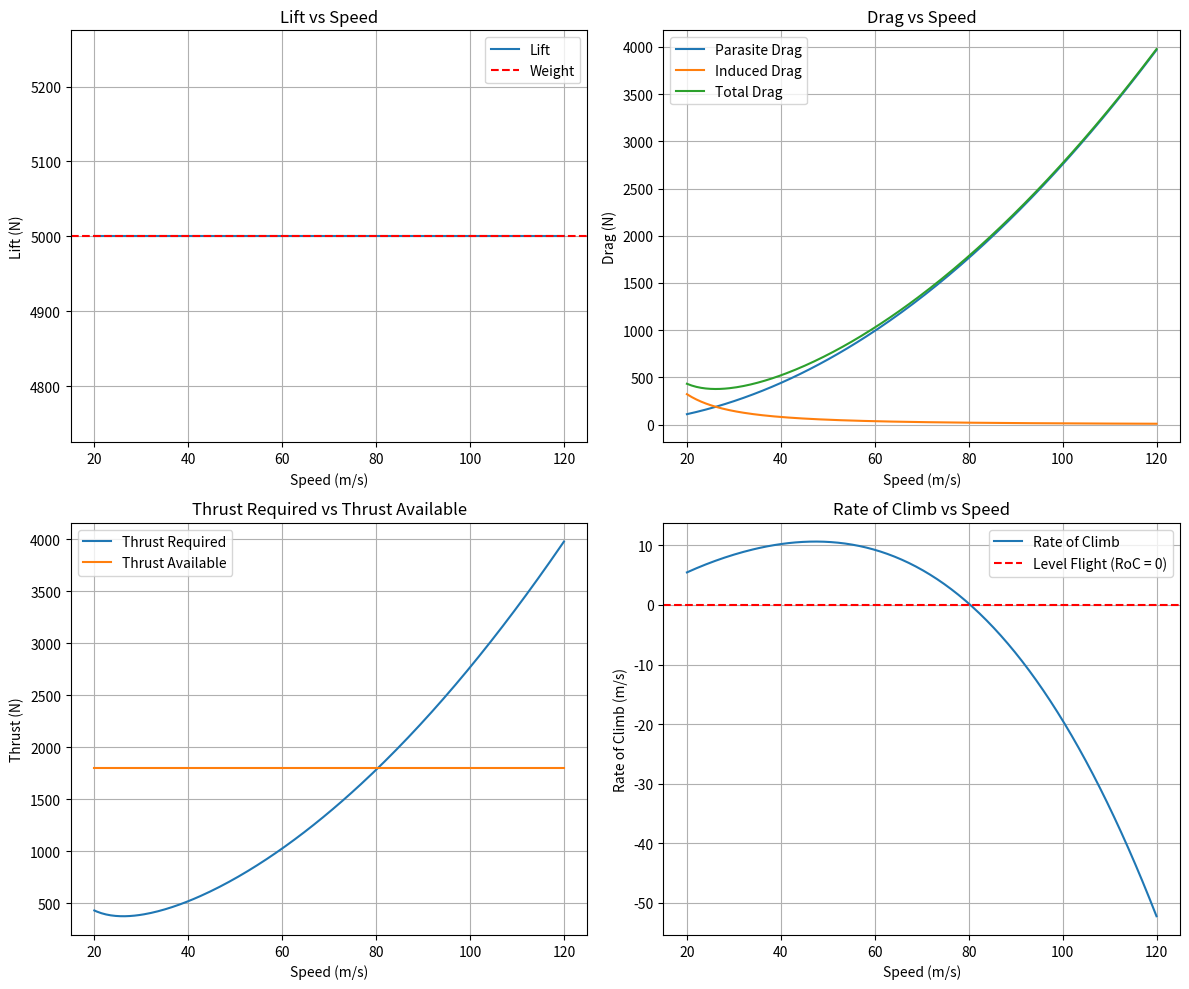

Source code (Python):
"""
- Lift vs Speed
- Parasite / Induced / Total Drag vs Speed
- Thrust Required vs Thrust Available
- Rate of Climb vs Speed
"""

import numpy as np
import matplotlib.pyplot as plt
W_N      = 5000# Weight [N]
S_m2     = 18# Wing area [m^2]
CD0      = 0.025# Zero-lift drag coefficient
AR       = 7# Aspect ratio
e        = 0.8# Oswald efficiency factor
h_m      = 0# Altitude [m]
T_max_N  = 1800# Max thrust available [N]
g        = 9.81

V = np.linspace(20, 120, 200)# Speeds from 20 to 120 m/s
# ISA Density Function
def isa_density(h):
    T0 = 288.15
    p0 = 101325
    R = 287.058
    L = -0.0065
    if h < 0: h = 0
    if h <= 11000:
        T = T0 + L*h
        p = p0 * (T/T0)**(-g/(R*L))
        rho = p / (R*T)
    else:
        T = T0 + L*11000
        p = p0 * (T/T0)**(-g/(R*L))
        rho = p / (R*T)
    return rho

rho = isa_density(h_m)
k = 1 / (np.pi * AR * e)
# Calculations
CL = 2*W_N / (rho * V**2 * S_m2)
CD = CD0 + k * CL**2
q = 0.5 * rho * V**2

Lift = q * S_m2 * CL
Parasite = q * S_m2 * CD0
Induced = q * S_m2 * (CD - CD0)
TotalDrag = Parasite + Induced
ThrustRequired = TotalDrag
ThrustAvailable = np.ones_like(V) * T_max_N
RateOfClimb = (ThrustAvailable - TotalDrag) * V / W_N
# Plots
fig, axs = plt.subplots(2, 2, figsize=(12, 10))

# Lift vs Speed
axs[0, 0].plot(V, Lift, label="Lift")
axs[0, 0].axhline(W_N, color='r', linestyle='--', label="Weight")
axs[0, 0].set_xlabel("Speed (m/s)")
axs[0, 0].set_ylabel("Lift (N)")
axs[0, 0].set_title("Lift vs Speed")
axs[0, 0].grid(True)
axs[0, 0].legend()

# Drag vs Speed
axs[0, 1].plot(V, Parasite, label="Parasite Drag")
axs[0, 1].plot(V, Induced, label="Induced Drag")
axs[0, 1].plot(V, TotalDrag, label="Total Drag")
axs[0, 1].set_xlabel("Speed (m/s)")
axs[0, 1].set_ylabel("Drag (N)")
axs[0, 1].set_title("Drag vs Speed")
axs[0, 1].grid(True)
axs[0, 1].legend()

# Thrust Required vs Available
axs[1, 0].plot(V, ThrustRequired, label="Thrust Required")
axs[1, 0].plot(V, ThrustAvailable, label="Thrust Available")
axs[1, 0].set_xlabel("Speed (m/s)")
axs[1, 0].set_ylabel("Thrust (N)")
axs[1, 0].set_title("Thrust Required vs Thrust Available")
axs[1, 0].grid(True)
axs[1, 0].legend()

# Rate of Climb vs Speed
axs[1, 1].plot(V, RateOfClimb, label="Rate of Climb")
axs[1, 1].axhline(0, color='r', linestyle='--', label="Level Flight (RoC = 0)")
axs[1, 1].set_xlabel("Speed (m/s)")
axs[1, 1].set_ylabel("Rate of Climb (m/s)")
axs[1, 1].set_title("Rate of Climb vs Speed")
axs[1, 1].grid(True)
axs[1, 1].legend()

plt.tight_layout()

plt.show()



